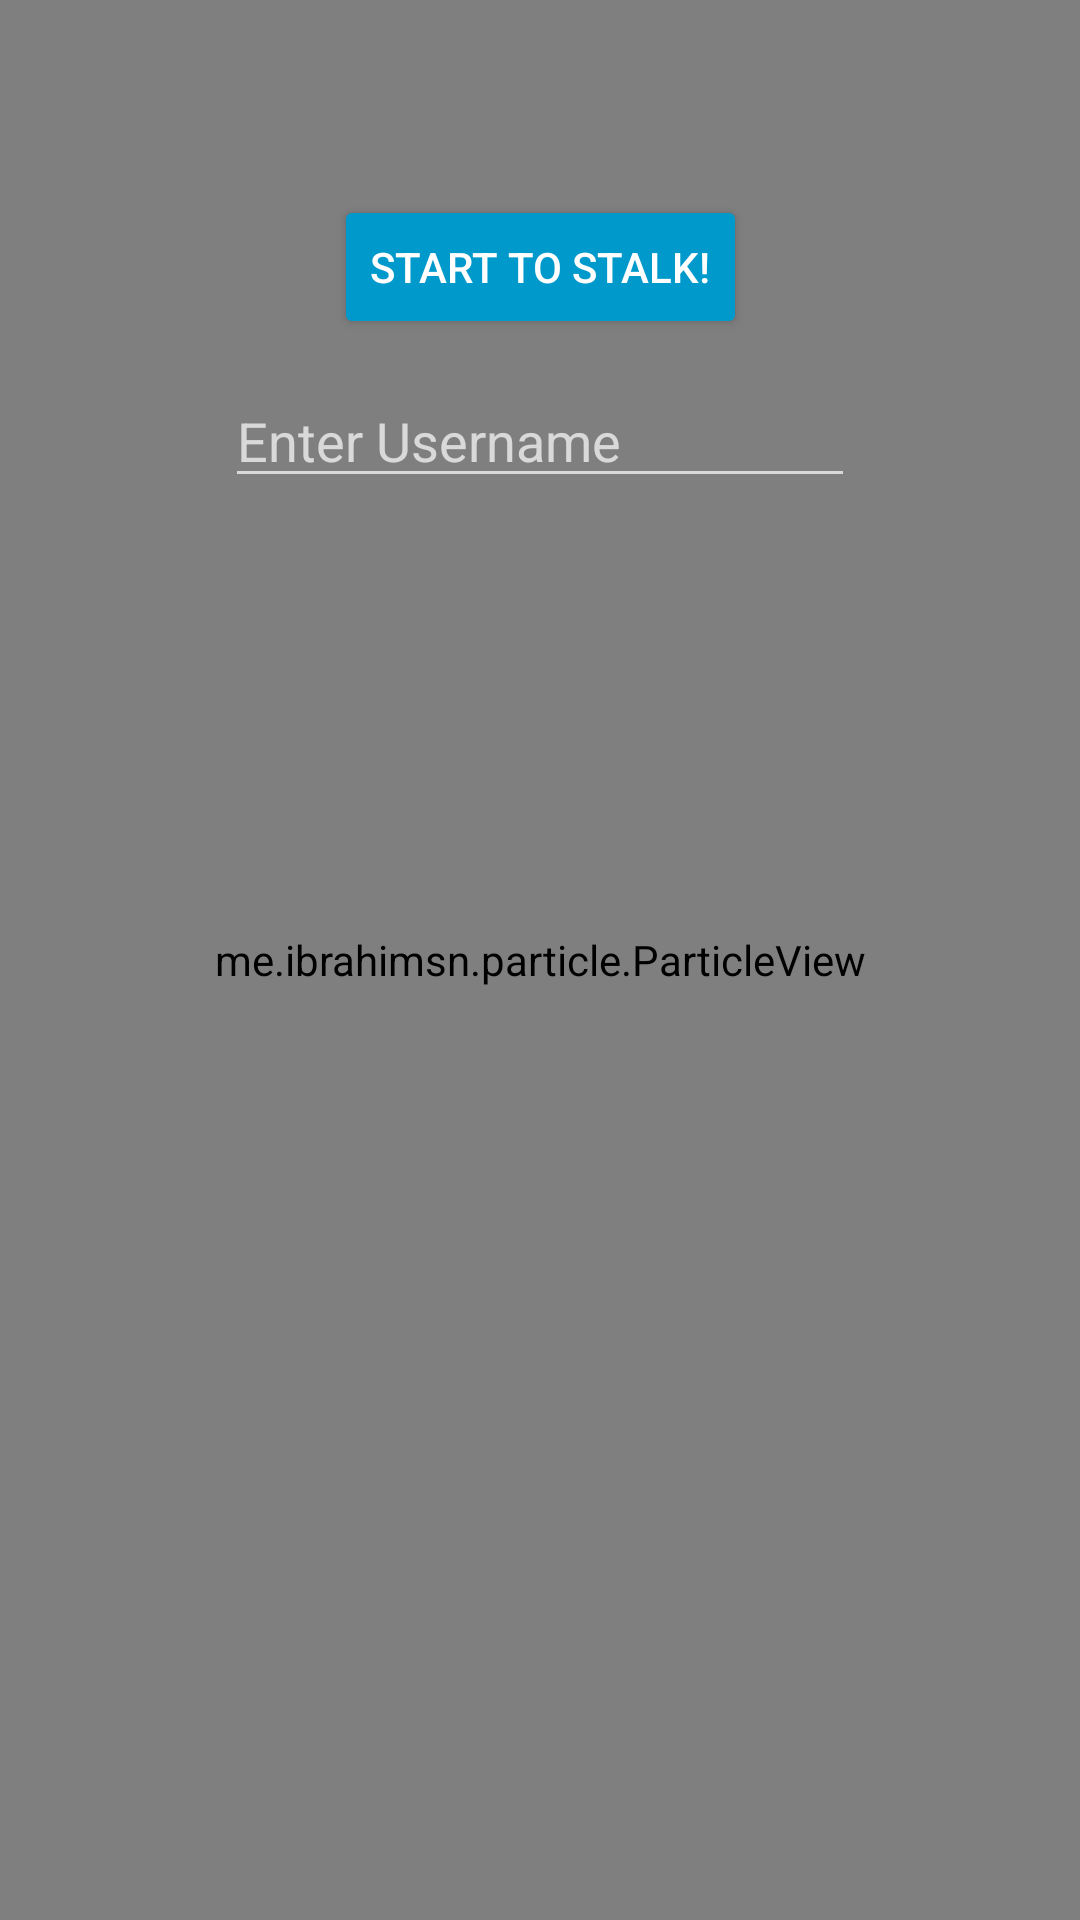

Write the Android layout XML for this screen, with the resource values it uses.
<!-- AndroidManifest.xml: application theme Theme.AppCompat.NoActionBar -->
<!-- res/layout/activity_main.xml -->
<?xml version="1.0" encoding="utf-8"?>
<androidx.constraintlayout.widget.ConstraintLayout xmlns:android="http://schemas.android.com/apk/res/android"
    xmlns:app="http://schemas.android.com/apk/res-auto"
    xmlns:tools="http://schemas.android.com/tools"
    android:layout_width="match_parent"
    android:layout_height="match_parent"
    tools:context=".MainActivity">

    <me.ibrahimsn.particle.ParticleView
        android:id="@+id/particleView"
        android:layout_width="match_parent"
        android:layout_height="match_parent"
        app:layout_constraintBottom_toBottomOf="parent"
        app:layout_constraintEnd_toEndOf="parent"
        app:layout_constraintStart_toStartOf="parent"
        app:layout_constraintTop_toTopOf="parent"
        app:layout_constraintVertical_bias="0.0"
        app:particleColor="@android:color/holo_blue_dark"
        app:particleCount="60"
        app:particleLineColor="@android:color/holo_blue_dark"
        app:particleLinesEnabled="true"
        app:particleMaxRadius="10"
        app:particleMinRadius="3"
        app:particlesBackgroundColor="#23262a" />

    <Button
        android:id="@+id/btnParse"
        android:layout_width="wrap_content"
        android:layout_height="wrap_content"
        android:layout_alignParentBottom="true"
        android:layout_centerInParent="true"
        android:text="Start to Stalk!"
        app:backgroundTint="@android:color/holo_blue_dark"
        app:layout_constraintBottom_toTopOf="@+id/imageView"
        app:layout_constraintEnd_toEndOf="parent"
        app:layout_constraintStart_toStartOf="parent"
        app:layout_constraintTop_toTopOf="parent"
        tools:ignore="MissingConstraints" />

    <ImageView
        android:id="@+id/imageView"
        android:layout_width="406dp"
        android:layout_height="285dp"
        app:layout_constraintBottom_toBottomOf="parent"
        app:layout_constraintEnd_toEndOf="parent"
        app:layout_constraintStart_toStartOf="parent"
        app:layout_constraintTop_toTopOf="parent" />

    <EditText
        android:id="@+id/editTextTextPersonName"
        android:layout_width="wrap_content"
        android:layout_height="wrap_content"
        android:ems="10"
        android:hint="Enter Username"
        android:inputType="textPersonName"
        app:layout_constraintBottom_toTopOf="@+id/imageView"
        app:layout_constraintEnd_toEndOf="parent"
        app:layout_constraintStart_toStartOf="parent"
        app:layout_constraintTop_toBottomOf="@+id/btnParse" />

    <TextView
        android:id="@+id/textView2"
        android:layout_width="wrap_content"
        android:layout_height="wrap_content"
        android:layout_marginTop="10dp"
        android:textAlignment="center"
        app:layout_constraintEnd_toEndOf="parent"
        app:layout_constraintStart_toStartOf="parent"
        app:layout_constraintTop_toBottomOf="@+id/imageView" />

    <TextView
        android:id="@+id/textView3"
        android:layout_width="wrap_content"
        android:layout_height="wrap_content"
        android:layout_marginTop="19dp"
        android:textAlignment="textStart"
        android:textSize="9sp"
        app:layout_constraintEnd_toEndOf="parent"
        app:layout_constraintHorizontal_bias="0.501"
        app:layout_constraintStart_toStartOf="parent"
        app:layout_constraintTop_toBottomOf="@+id/textView2" />

    <TextView
        android:id="@+id/textView4"
        android:layout_width="wrap_content"
        android:layout_height="wrap_content"
        android:layout_marginTop="15dp"
        android:textAlignment="center"
        app:layout_constraintEnd_toEndOf="parent"
        app:layout_constraintStart_toStartOf="parent"
        app:layout_constraintTop_toBottomOf="@+id/textView3" />

    <ImageView
        android:id="@+id/imageView2"
        android:layout_width="16dp"
        android:layout_height="13dp"
        app:layout_constraintBottom_toBottomOf="parent"
        app:layout_constraintEnd_toEndOf="parent"
        app:layout_constraintHorizontal_bias="0.858"
        app:layout_constraintStart_toStartOf="parent"
        app:layout_constraintTop_toTopOf="parent"
        app:layout_constraintVertical_bias="0.292" />

    <LinearLayout
        android:id="@+id/ll1"
        android:layout_width="355dp"
        android:layout_height="143dp"
        android:orientation="vertical"
        app:layout_constraintBottom_toTopOf="@+id/textView2"
        app:layout_constraintEnd_toEndOf="@+id/particleView"
        app:layout_constraintStart_toStartOf="parent"
        app:layout_constraintTop_toTopOf="@+id/imageView"></LinearLayout>

</androidx.constraintlayout.widget.ConstraintLayout>
<!-- resources referenced by this layout -->
<resources>

</resources>
